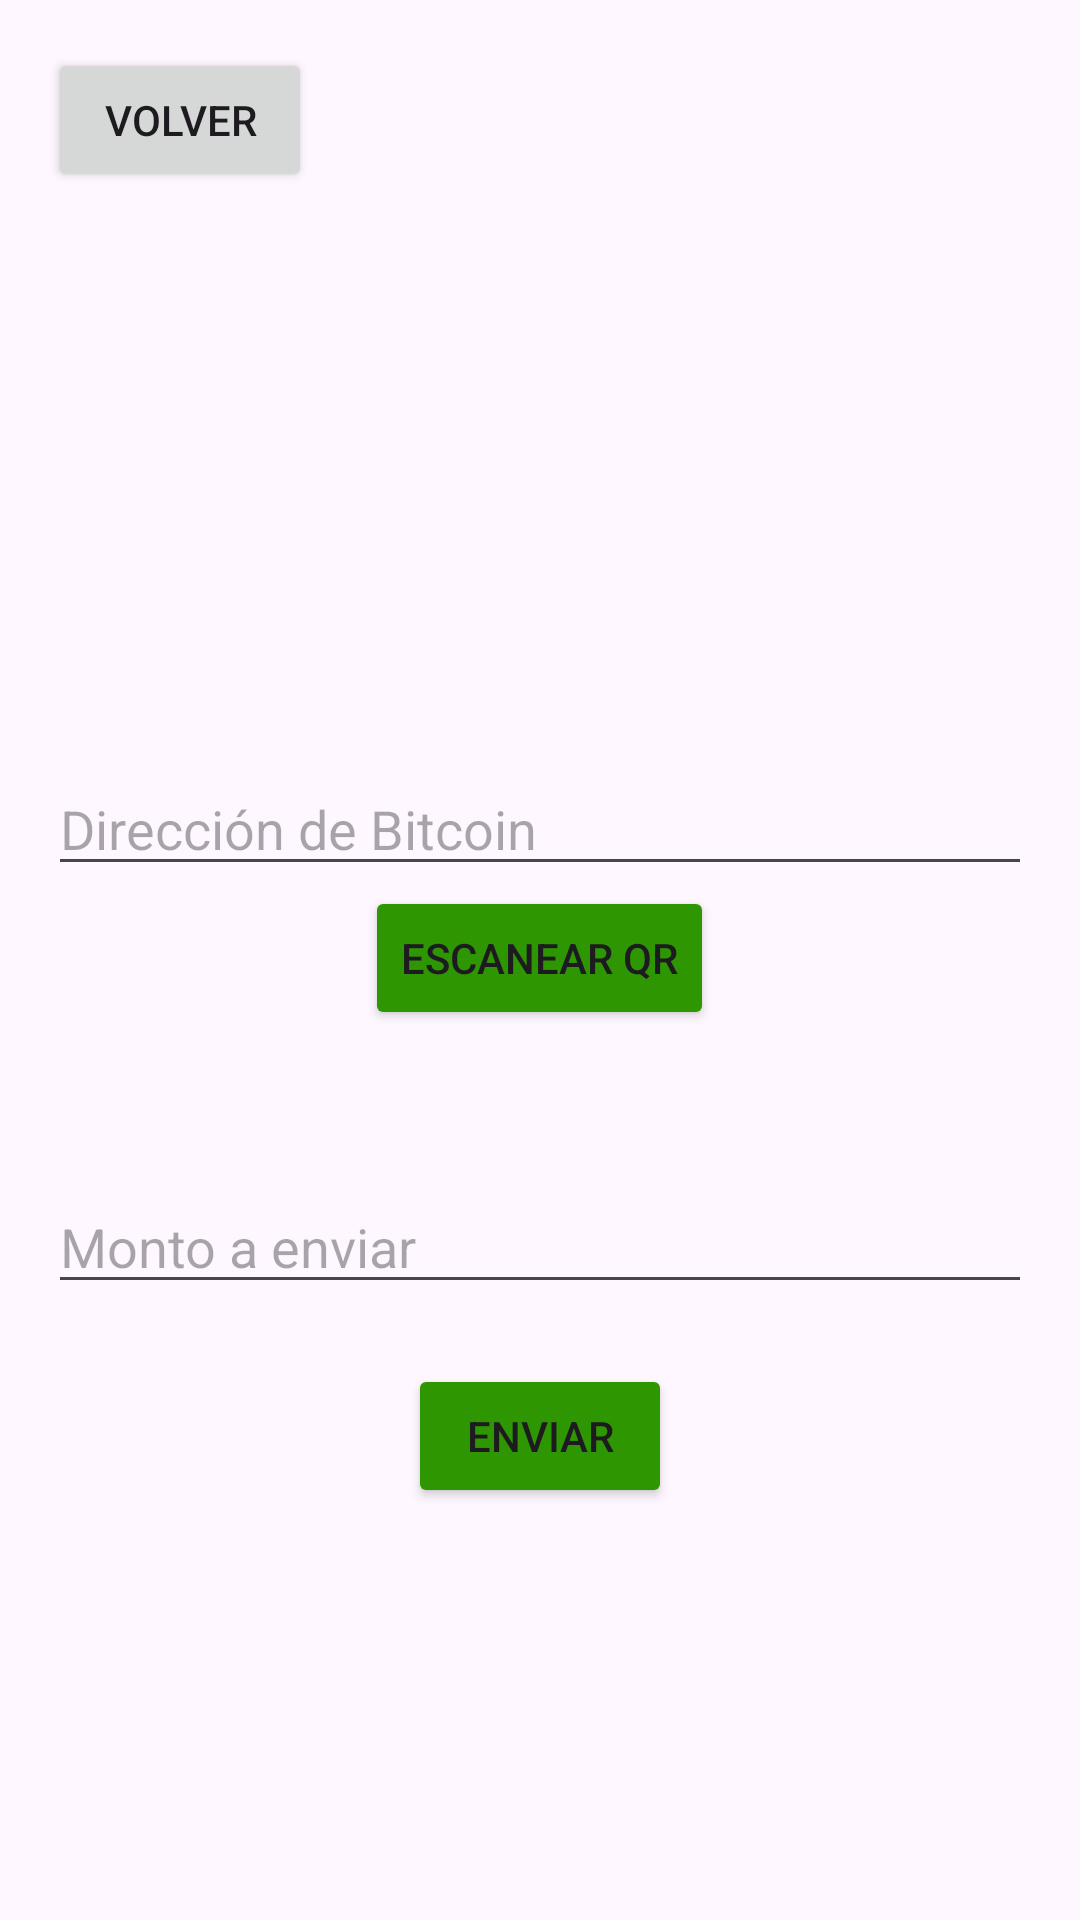

Produce the Android XML layout that renders to this screen, including the resource entries it uses.
<!-- AndroidManifest.xml: application theme Theme.KleePayBitcoinWallet -->
<!-- res/layout/fragment_enviar.xml -->
<RelativeLayout xmlns:android="http://schemas.android.com/apk/res/android"
    android:layout_width="match_parent"
    android:layout_height="match_parent"
    android:padding="16dp">

    <Button
        android:id="@+id/button_volver"
        android:layout_width="wrap_content"
        android:layout_height="wrap_content"
        android:text="Volver"
        android:drawableLeft="@drawable/ic_arrow_back"
        android:layout_alignParentTop="true"
        android:layout_alignParentStart="true"/>

    <LinearLayout
        android:layout_width="395dp"
        android:layout_height="304dp"
        android:layout_below="@id/button_volver"
        android:layout_marginTop="190dp"
        android:gravity="center_horizontal"
        android:orientation="vertical">

        <EditText
            android:id="@+id/bitcoin_address_enviar"
            android:layout_width="match_parent"
            android:layout_height="wrap_content"
            android:hint="Dirección de Bitcoin" />

        <Button
            android:id="@+id/button_escanear"
            android:layout_width="wrap_content"
            android:layout_height="wrap_content"
            android:backgroundTint="@color/green"
            android:text="Escanear QR" />

        <EditText
            android:id="@+id/input_monto"
            android:layout_marginTop="50dp"
            android:layout_width="match_parent"
            android:layout_height="wrap_content"
            android:hint="Monto a enviar" />

        <Button
            android:id="@+id/button_enviar"
            android:layout_marginTop="20dp"
            android:layout_width="wrap_content"
            android:layout_height="wrap_content"
            android:backgroundTint="@color/green"
            android:text="Enviar" />

    </LinearLayout>

</RelativeLayout>
<!-- resources referenced by this layout -->
<resources>
  <color name="green">#2D9600</color>
  <style name="Theme.KleePayBitcoinWallet" parent="Base.Theme.KleePayBitcoinWallet" />
  <style name="Base.Theme.KleePayBitcoinWallet" parent="Theme.Material3.DayNight.NoActionBar">
          
          
      </style>
</resources>
